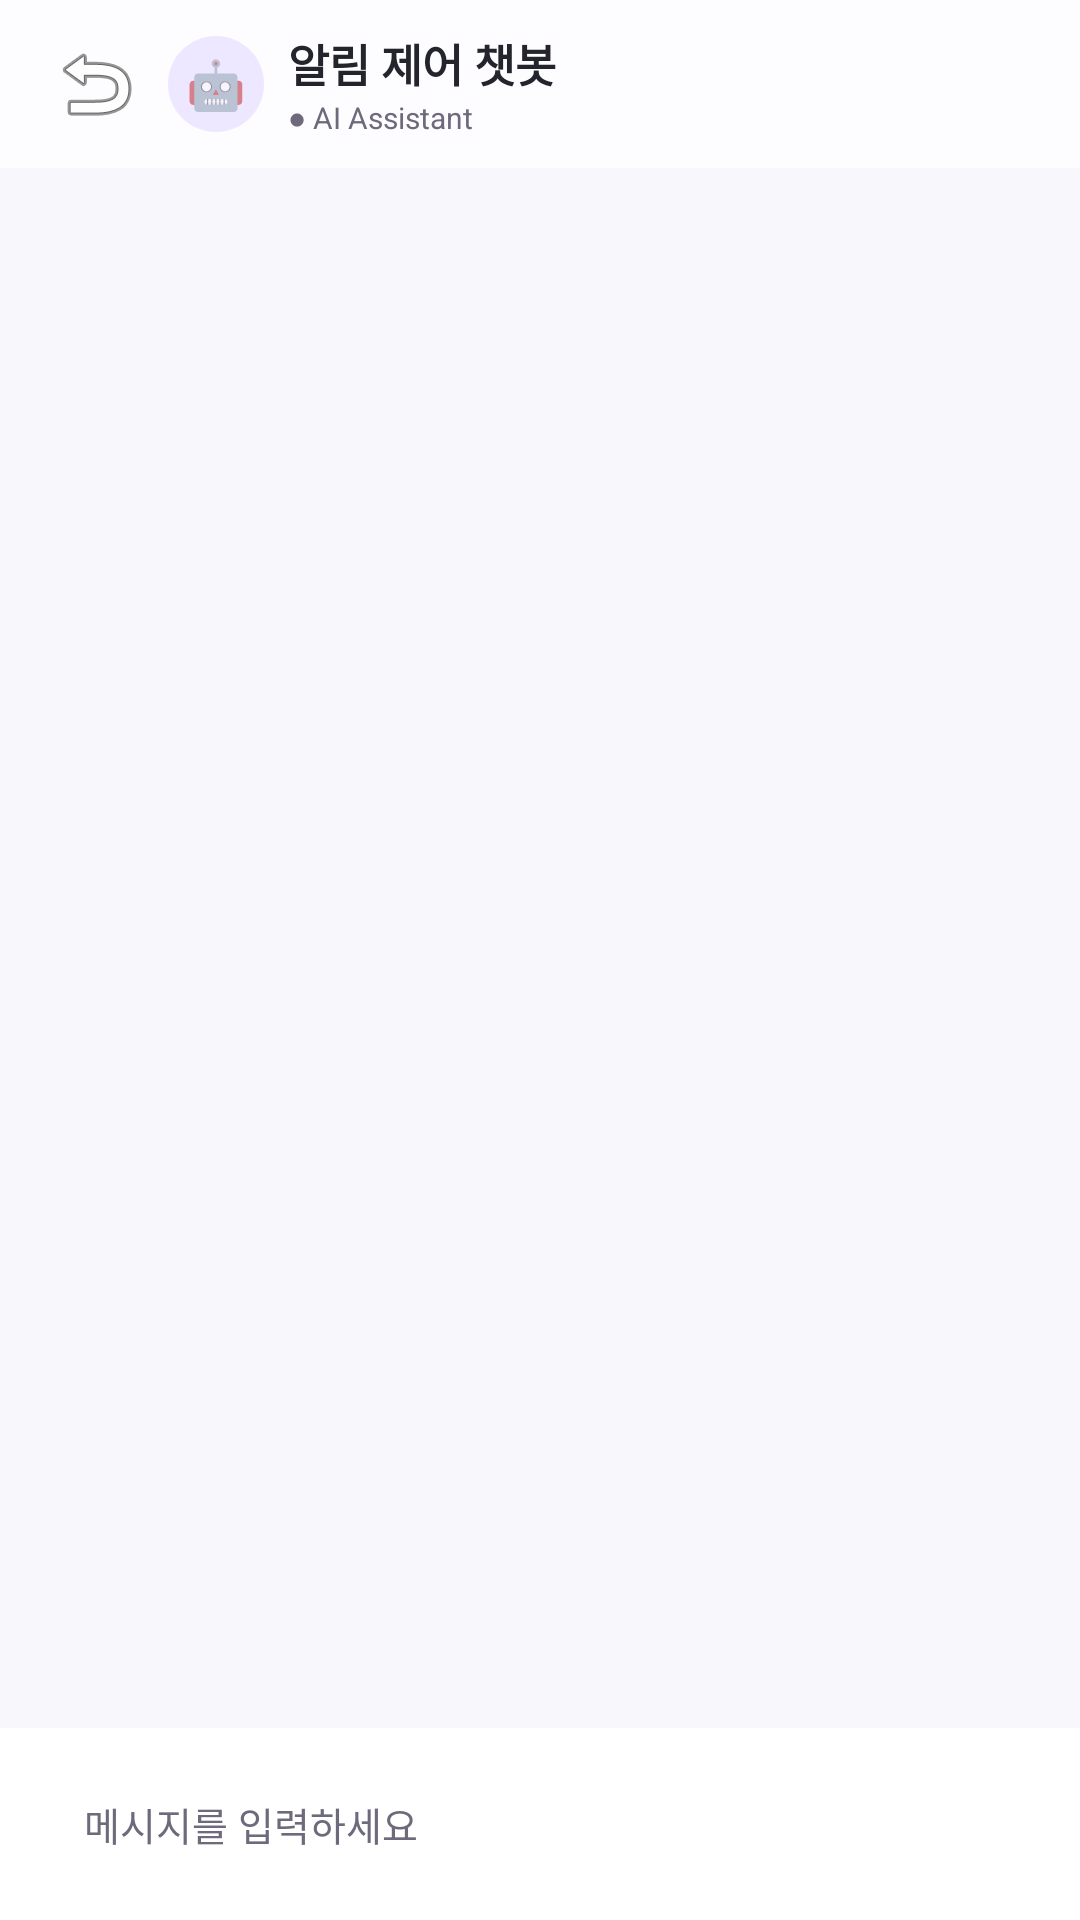

Here is an Android app screen rendered from its layout file. Give the layout XML and the strings, colors and styles it references.
<!-- AndroidManifest.xml: application theme Theme.AppCompat.Light.NoActionBar -->
<!-- res/layout/prompt.xml -->
<?xml version="1.0" encoding="utf-8"?>
<LinearLayout xmlns:android="http://schemas.android.com/apk/res/android"
    android:layout_width="match_parent"
    android:layout_height="match_parent"
    android:background="@color/figma_bg"
    android:orientation="vertical">

    <LinearLayout
        android:layout_width="match_parent"
        android:layout_height="56dp"
        android:background="#B3FFFFFF"
        android:gravity="center_vertical"
        android:orientation="horizontal"
        android:paddingHorizontal="12dp">

        <ImageButton
            android:id="@+id/chatBackButton"
            android:layout_width="40dp"
            android:layout_height="40dp"
            android:background="?attr/selectableItemBackgroundBorderless"
            android:contentDescription="뒤로"
            android:src="@android:drawable/ic_menu_revert" />

        <TextView
            android:layout_width="32dp"
            android:layout_height="32dp"
            android:layout_marginStart="4dp"
            android:background="@drawable/bg_badge"
            android:gravity="center"
            android:text="🤖"
            android:textSize="16sp" />

        <LinearLayout
            android:layout_width="0dp"
            android:layout_height="wrap_content"
            android:layout_marginStart="8dp"
            android:layout_weight="1"
            android:orientation="vertical">

            <TextView
                android:layout_width="wrap_content"
                android:layout_height="wrap_content"
                android:text="알림 제어 챗봇"
                android:textColor="@color/figma_black"
                android:textSize="15sp"
                android:textStyle="bold" />

            <TextView
                android:layout_width="wrap_content"
                android:layout_height="wrap_content"
                android:text="● AI Assistant"
                android:textColor="@color/figma_secondary"
                android:textSize="10sp" />
        </LinearLayout>
    </LinearLayout>

    <androidx.recyclerview.widget.RecyclerView
        android:id="@+id/chatRecyclerView"
        android:layout_width="match_parent"
        android:layout_height="0dp"
        android:layout_weight="1"
        android:clipToPadding="false"
        android:padding="16dp" />

    <LinearLayout
        android:layout_width="match_parent"
        android:layout_height="wrap_content"
        android:background="@color/white"
        android:gravity="center_vertical"
        android:orientation="horizontal"
        android:padding="12dp">

        <EditText
            android:id="@+id/promptInput"
            android:layout_width="0dp"
            android:layout_height="wrap_content"
            android:layout_weight="1"
            android:background="@drawable/bg_pill_white"
            android:backgroundTint="@color/figma_input_bg"
            android:hint="메시지를 입력하세요"
            android:inputType="textMultiLine"
            android:maxLines="4"
            android:paddingHorizontal="16dp"
            android:paddingVertical="10dp"
            android:textColorHint="@color/figma_secondary"
            android:textSize="13sp" />

        <ImageButton
            android:id="@+id/sendButton"
            android:layout_width="40dp"
            android:layout_height="40dp"
            android:layout_marginStart="8dp"
            android:background="@drawable/bg_fab"
            android:contentDescription="보내기"
            android:src="@android:drawable/ic_menu_send"
            android:tint="@color/white"
            android:scaleType="centerInside" />
    </LinearLayout>
</LinearLayout>
<!-- resources referenced by this layout -->
<resources>
  <color name="figma_bg">#F8F7FC</color>
  <color name="figma_black">#24252C</color>
  <color name="figma_input_bg">#F4F2F7</color>
  <color name="figma_secondary">#6E6A7C</color>
  <color name="white">#FFFFFFFF</color>
  <!-- drawable bg_badge (drawable) -->
  <?xml version="1.0" encoding="utf-8"?>
  <shape xmlns:android="http://schemas.android.com/apk/res/android" android:shape="oval">
      <solid android:color="#EDE8FF" />
  </shape>
</resources>
